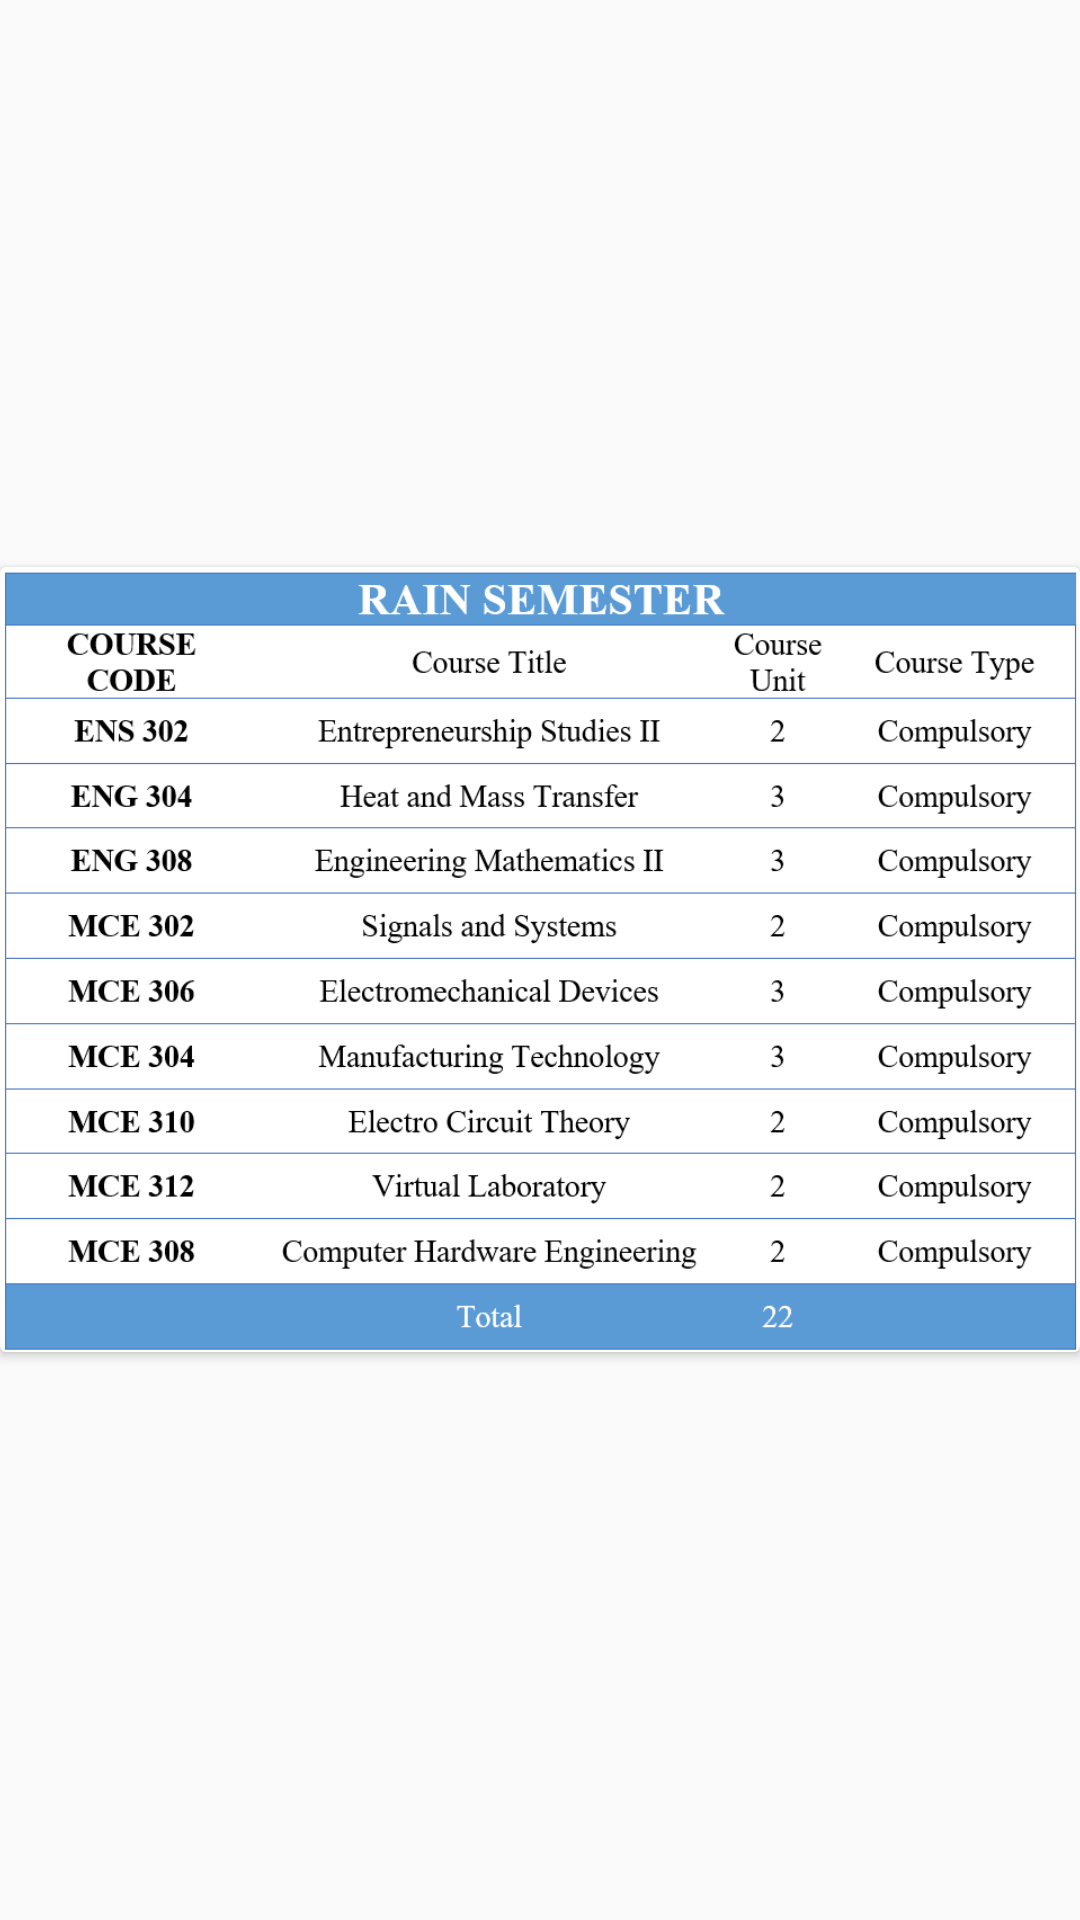

This screen was rendered from an Android layout file. Write that file and the resources it references.
<!-- AndroidManifest.xml: application theme AppTheme -->
<!-- res/layout/firsth.xml -->
<?xml version="1.0" encoding="utf-8"?>
<RelativeLayout xmlns:android="http://schemas.android.com/apk/res/android"
    android:layout_width="wrap_content"
    android:layout_height="wrap_content"
    xmlns:app="http://schemas.android.com/apk/res-auto">

<androidx.cardview.widget.CardView
    android:layout_width="wrap_content" android:layout_height="wrap_content"
    android:layout_marginBottom="10dp"
    android:layout_centerInParent="true"
    android:id="@+id/card_view3">

    <RelativeLayout
        android:layout_width="wrap_content"
        android:layout_height="wrap_content">


        <ImageView
            android:id="@+id/first_h"
            android:layout_width="match_parent"
            android:layout_height="wrap_content"
            android:contentDescription="@string/pics"
            android:adjustViewBounds="true"
            android:src="@drawable/thirdr"/>

    </RelativeLayout>
</androidx.cardview.widget.CardView>
</RelativeLayout>
<!-- resources referenced by this layout -->
<resources>
  <!-- drawable thirdr: png bitmap (drawable-v24, 58858 bytes) -->
  <string name="pics">pics</string>
  <style name="AppTheme" parent="Theme.AppCompat.Light.DarkActionBar">
          <item name="colorPrimary">@color/colorPrimary</item>
          <item name="colorPrimaryDark">@color/colorPrimaryDark</item>
          <item name="colorAccent">@color/colorAccent</item>
          <item name="actionBarStyle">@style/AppTheme.ActionBar</item>
      </style>
  <color name="colorPrimary">#008577</color>
  <color name="colorPrimaryDark">#00574B</color>
  <color name="colorAccent">#D81B60</color>
  <style name="AppTheme.ActionBar" parent="Widget.AppCompat.Light.ActionBar">
          <item name="android:titleTextStyle">@style/AppTheme.ActionBar.TitleText</item>
          <item name="titleTextStyle">@style/AppTheme.ActionBar.TitleText</item>
          <item name="actionOverflowButtonStyle">@style/Widget.AppCompat.Light.ActionButton.Overflow</item>
          <item name="background">@android:color/white</item>
          <item name="android:height">150dp</item>
          <item name="height">60dp</item>
      </style>
  <style name="AppTheme.ActionBar.TitleText" parent="TextAppearance.AppCompat.Widget.ActionBar.Title">
          <item name="android:textSize">20dp</item>
          <item name="android:textColor">@color/colorNames</item>
  
      </style>
  <color name="colorNames">#5B9BD5</color>
</resources>
